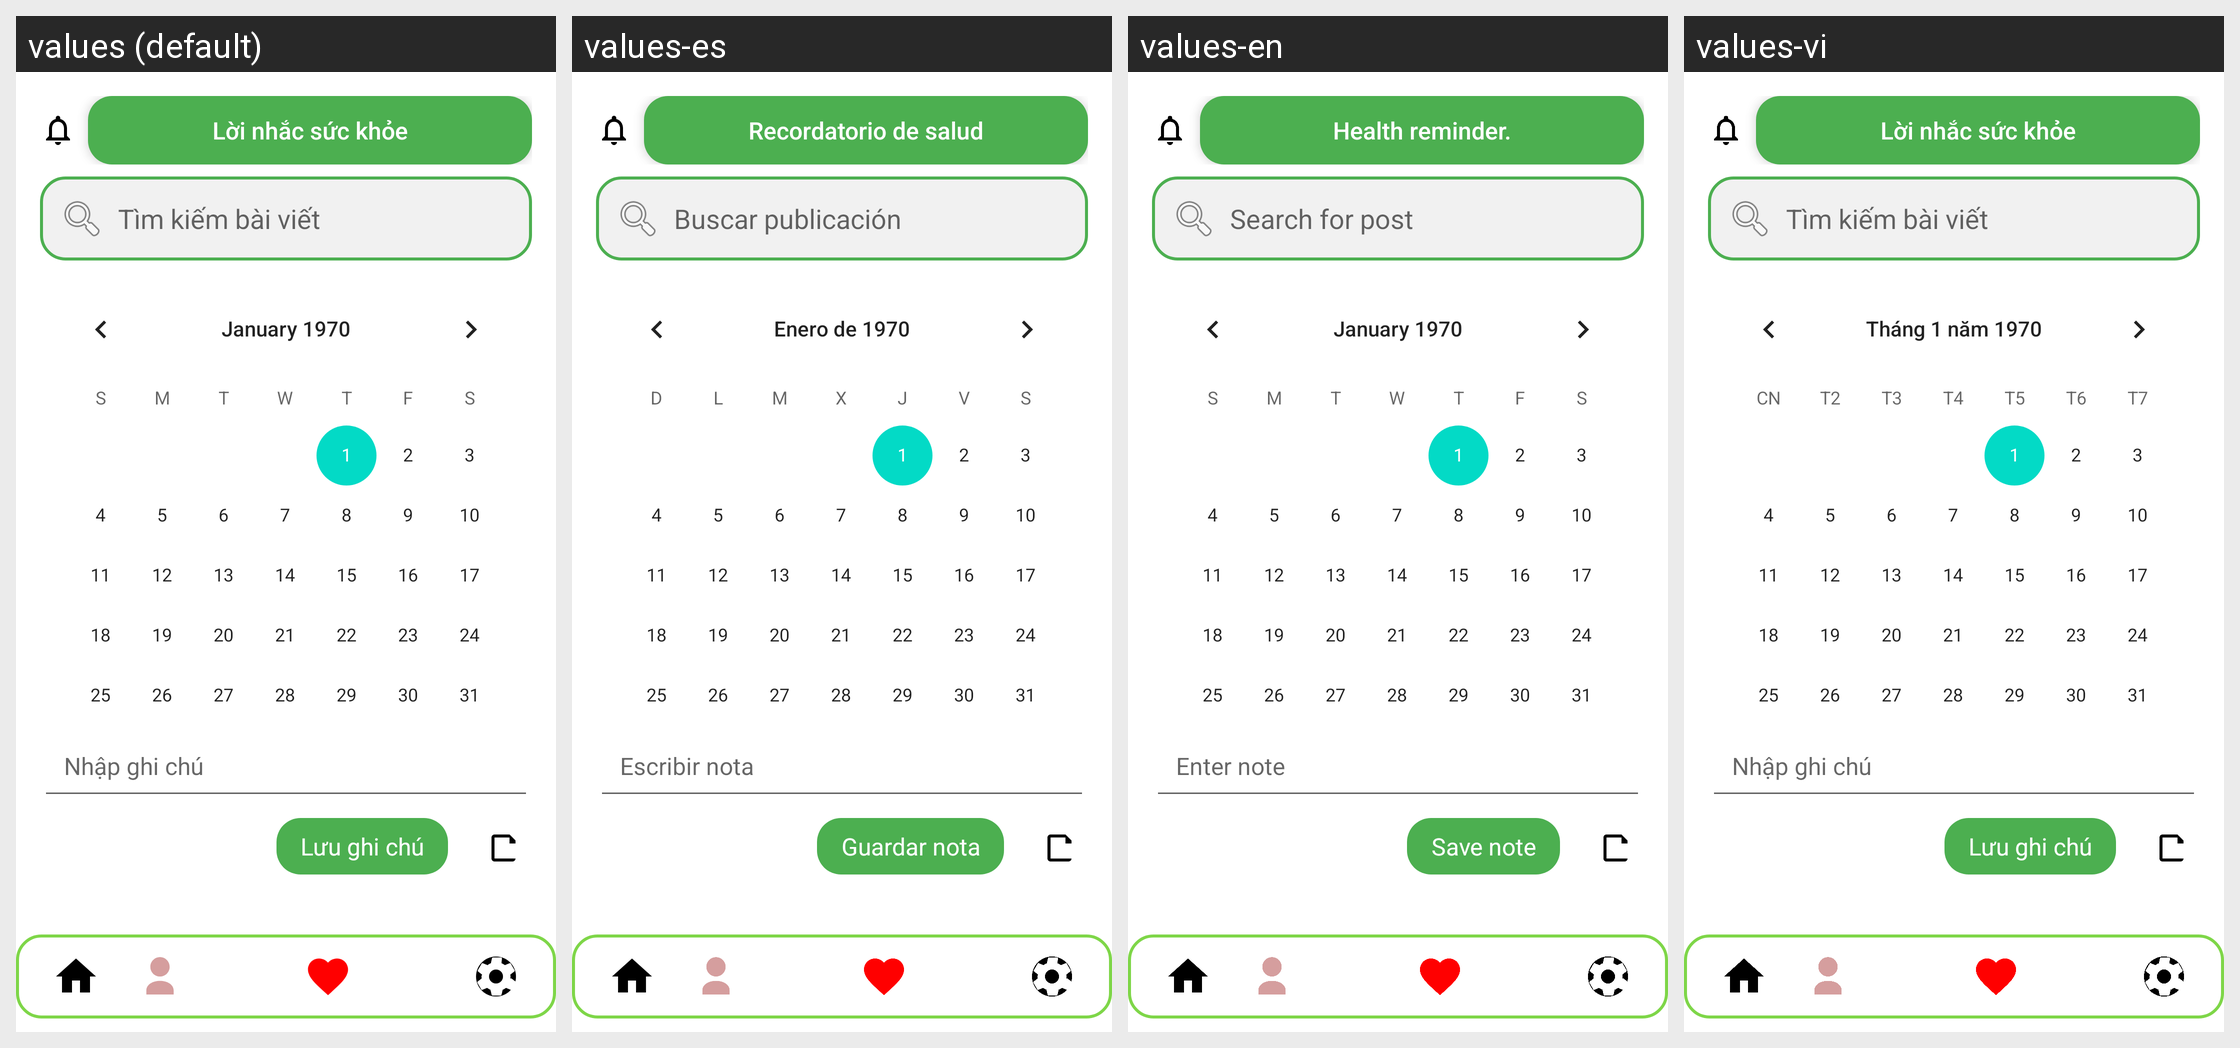

Translations of the strings shown on this Android screen, per locale in the grid:
Android screen res/layout/activity_main.xml rendered under 4 locales, left to right: values (default), values-es, values-en, values-vi. Device: Nexus 5 (rendered at 1080×1920; each locale shown at half size, 540×960, under a caption strip naming it); theme Theme.MaterialComponents.DayNight.NoActionBar.
Strings drawn on this screen, with the default value and each locale's value (text and hints the layout hard-codes, and strings that could not be matched under every locale, appear in the picture but are not listed):

health_reminder
  values: Lời nhắc sức khỏe
  values-es: Recordatorio de salud
  values-en: Health reminder.
  values-vi: Lời nhắc sức khỏe

tim_kiem_bai_viet
  values: Tìm kiếm bài viết
  values-es: Buscar publicación
  values-en: Search for post
  values-vi: Tìm kiếm bài viết  [not translated; the default value is used]

nhap_ghi_chu
  values: Nhập ghi chú
  values-es: Escribir nota
  values-en: Enter note
  values-vi: Nhập ghi chú  [not translated; the default value is used]

luu_ghi_chu
  values: Lưu ghi chú
  values-es: Guardar nota
  values-en: Save note
  values-vi: Lưu ghi chú  [not translated; the default value is used]
